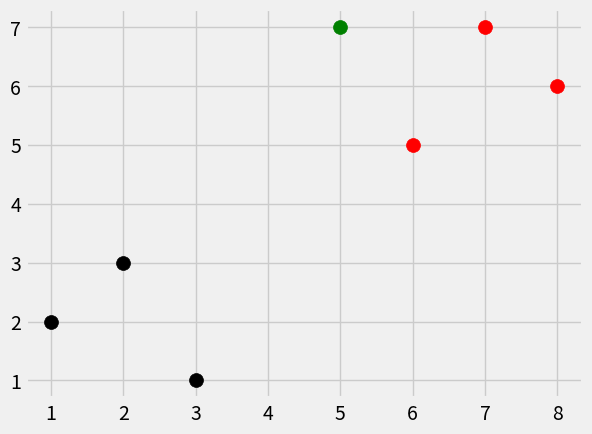

Python code for this plot:
import numpy as np
from math import sqrt
import matplotlib.pyplot as plt
import warnings
from matplotlib import style
from collections import Counter
style.use('fivethirtyeight')

dataset = {'k': [[1, 2], [2, 3], [3, 1]], 'r': [[6, 5], [7, 7], [8, 6]]}
new_features = [5, 7]

'''for i in dataset:
    for ii in dataset[i]:
        plt.scatter(ii[0], ii[1], s=100, color=i)'''


def k_nearest_neighbors(data, predict, k=3):
    if len(data) >= k:
        warnings.warn('K is set a value less than total voting group')
    distances = []
    for group in data:
        for features in data[group]:
            #euclidean_distance = sqrt((features[0] - predict[0])**2 + (features[1] - predict[1])**2)
            #euclidean_distance = np.sqrt(np.sum(np.array(features) - np.array(predict))**2)
            euclidean_distance = np.linalg.norm(np.array(features) - np.array(predict))
            distances.append([euclidean_distance, group])

    votes = [i[1] for i in sorted(distances)[:k]]
    print(Counter(votes).most_common(1))
    vote_result = Counter(votes).most_common(1)[0][0]

    return vote_result

result = k_nearest_neighbors(dataset, new_features, k=3)
print(result)

[[plt.scatter(ii[0], ii[1], s=100, color=i) for ii in dataset[i]] for i in dataset]
plt.scatter(new_features[0], new_features[1], s=100, color='g')
plt.show()